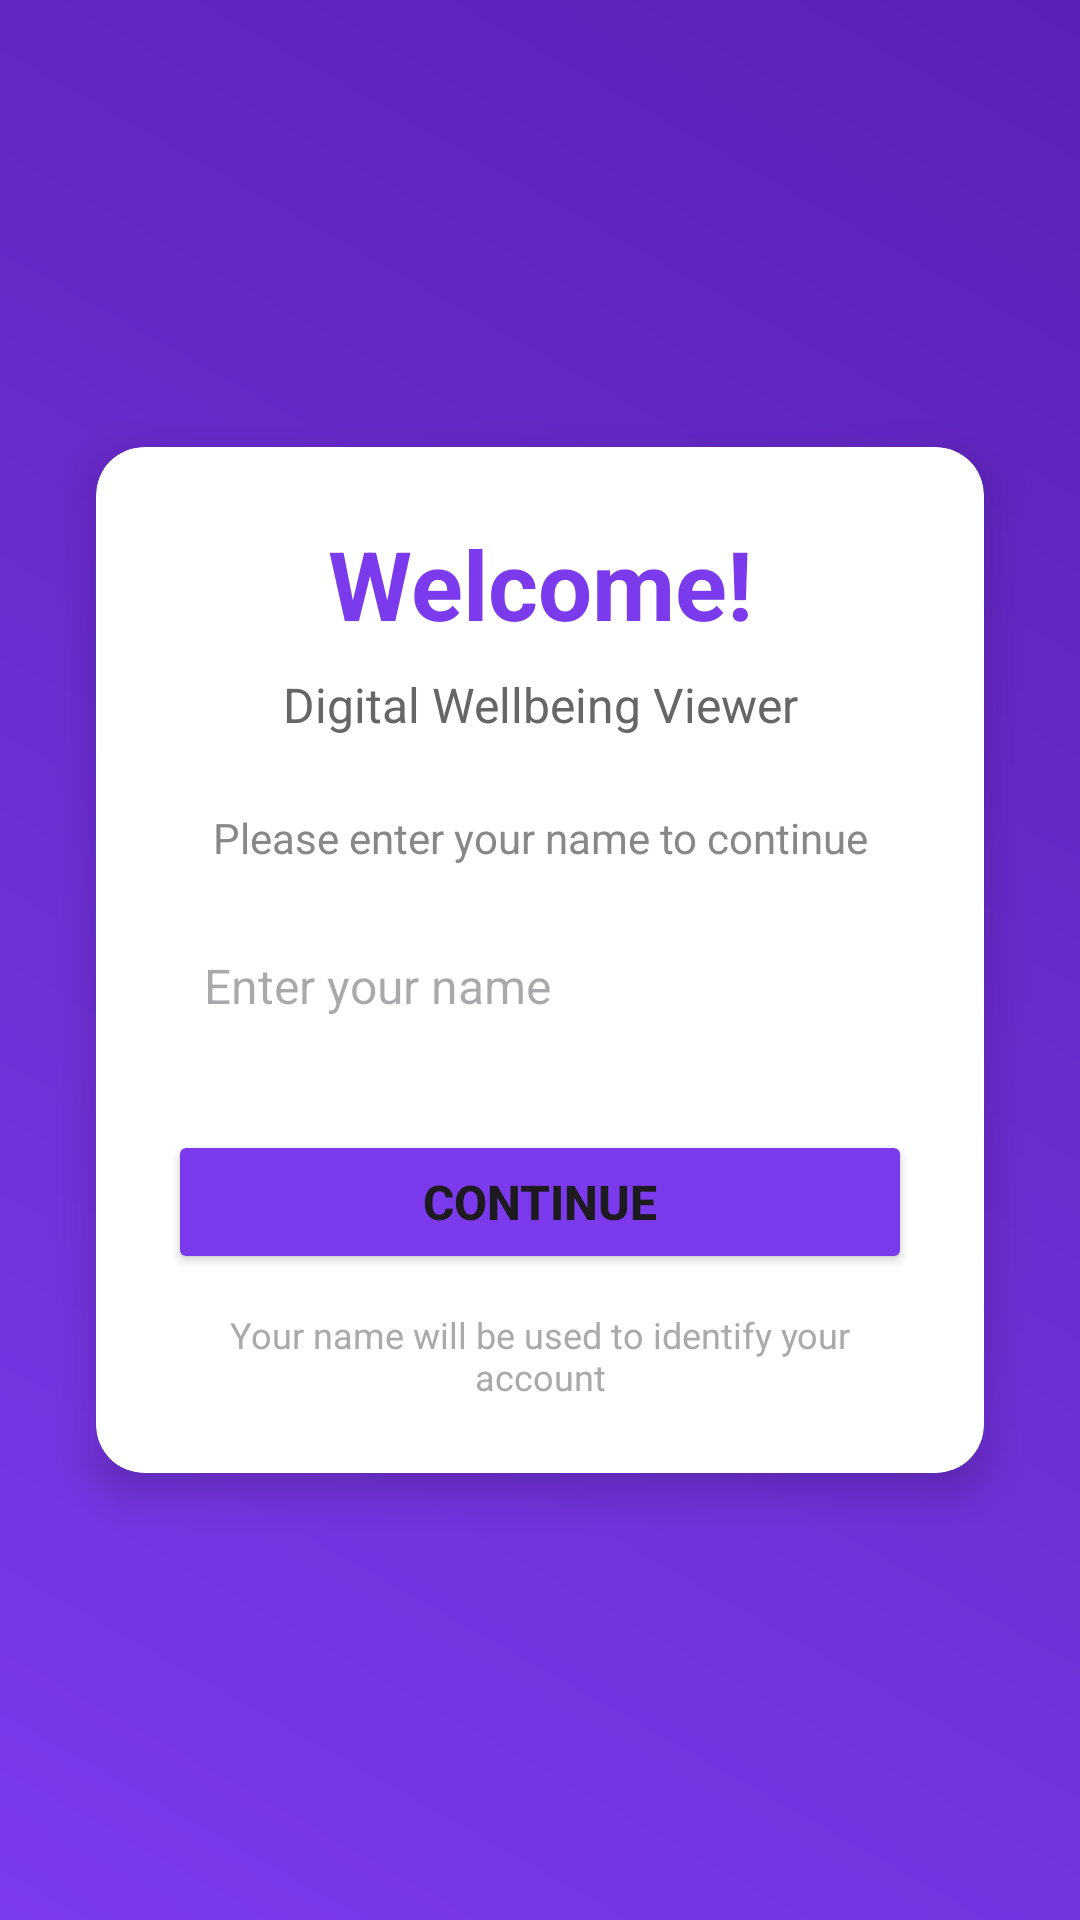

Write the Android layout XML for this screen, with the resource values it uses.
<!-- AndroidManifest.xml: application theme Theme.DigitalWellbeingViewer -->
<!-- res/layout/activity_onboarding.xml -->
<?xml version="1.0" encoding="utf-8"?>
<androidx.constraintlayout.widget.ConstraintLayout xmlns:android="http://schemas.android.com/apk/res/android"
    xmlns:app="http://schemas.android.com/apk/res-auto"
    xmlns:tools="http://schemas.android.com/tools"
    android:layout_width="match_parent"
    android:layout_height="match_parent"
    android:background="@drawable/gradient_background"
    tools:context=".OnboardingActivity">

    <androidx.cardview.widget.CardView
        android:layout_width="0dp"
        android:layout_height="wrap_content"
        android:layout_margin="32dp"
        app:cardCornerRadius="16dp"
        app:cardElevation="8dp"
        app:layout_constraintTop_toTopOf="parent"
        app:layout_constraintBottom_toBottomOf="parent"
        app:layout_constraintStart_toStartOf="parent"
        app:layout_constraintEnd_toEndOf="parent">

        <LinearLayout
            android:layout_width="match_parent"
            android:layout_height="wrap_content"
            android:orientation="vertical"
            android:padding="24dp">

            <TextView
                android:layout_width="match_parent"
                android:layout_height="wrap_content"
                android:text="Welcome!"
                android:textSize="32sp"
                android:textStyle="bold"
                android:textAlignment="center"
                android:textColor="@color/purple_700"
                android:layout_marginBottom="8dp" />

            <TextView
                android:layout_width="match_parent"
                android:layout_height="wrap_content"
                android:text="Digital Wellbeing Viewer"
                android:textSize="16sp"
                android:textAlignment="center"
                android:textColor="#666666"
                android:layout_marginBottom="24dp" />

            <TextView
                android:layout_width="match_parent"
                android:layout_height="wrap_content"
                android:text="Please enter your name to continue"
                android:textSize="14sp"
                android:textAlignment="center"
                android:textColor="#888888"
                android:layout_marginBottom="16dp" />

            <EditText
                android:id="@+id/etUserName"
                android:layout_width="match_parent"
                android:layout_height="48dp"
                android:hint="Enter your name"
                android:inputType="text"
                android:padding="12dp"
                android:background="@drawable/edit_text_background"
                android:textSize="16sp"
                android:layout_marginBottom="24dp" />

            <Button
                android:id="@+id/btnContinue"
                android:layout_width="match_parent"
                android:layout_height="48dp"
                android:text="Continue"
                android:textSize="16sp"
                android:textStyle="bold"
                android:backgroundTint="@color/purple_700"
                android:layout_marginBottom="12dp" />

            <TextView
                android:layout_width="match_parent"
                android:layout_height="wrap_content"
                android:text="Your name will be used to identify your account"
                android:textSize="12sp"
                android:textAlignment="center"
                android:textColor="#AAAAAA" />

        </LinearLayout>

    </androidx.cardview.widget.CardView>

</androidx.constraintlayout.widget.ConstraintLayout>
<!-- resources referenced by this layout -->
<resources>
  <color name="purple_700">#7C3AED</color>
  <!-- drawable gradient_background (drawable) -->
  <?xml version="1.0" encoding="utf-8"?>
  <shape xmlns:android="http://schemas.android.com/apk/res/android">
      <gradient
          android:startColor="#7C3AED"
          android:endColor="#5B21B6"
          android:angle="45" />
  </shape>
  <style name="Theme.DigitalWellbeingViewer" parent="Base.Theme.DigitalWellbeingViewer" />
  <style name="Base.Theme.DigitalWellbeingViewer" parent="Theme.Material3.DayNight.NoActionBar">
          
          <item name="colorPrimary">@color/md_theme_light_primary</item>
      </style>
  <color name="md_theme_light_primary">#6200EE</color>
</resources>
